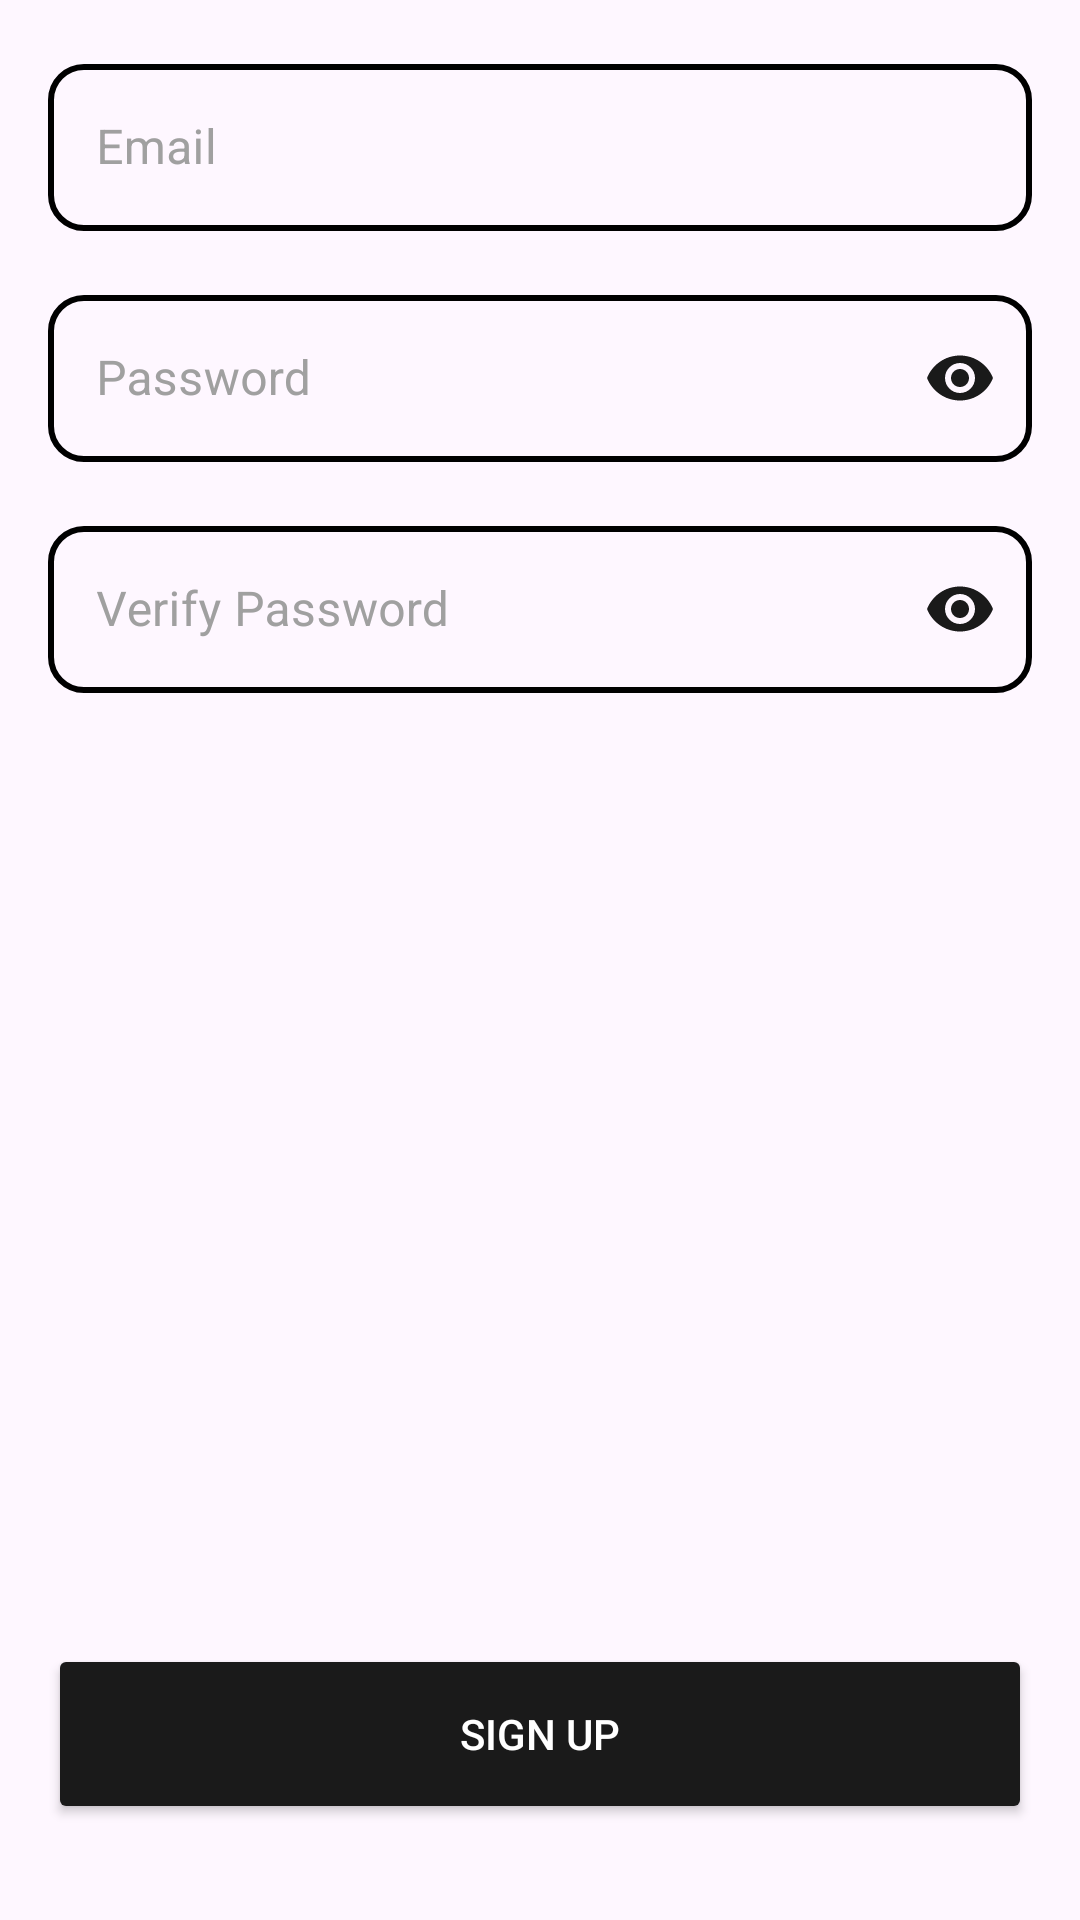

Write the Android layout XML for this screen, with the resource values it uses.
<!-- AndroidManifest.xml: application theme Theme.Splitwise -->
<!-- res/layout/fragment_sign_up.xml -->
<?xml version="1.0" encoding="utf-8"?>
<ScrollView xmlns:android="http://schemas.android.com/apk/res/android"
    xmlns:app="http://schemas.android.com/apk/res-auto"
    android:layout_width="match_parent"
    android:layout_height="match_parent"
    android:fillViewport="true">

    <LinearLayout
        android:layout_width="match_parent"
        android:layout_height="match_parent"
        android:orientation="vertical"
        android:padding="16dp"
        android:paddingTop="8dp">

        <com.google.android.material.textfield.TextInputLayout
            android:id="@+id/lyEmail2"
            style="@style/Widget.Splitwise.TextInputLayout.OutlinedBox"
            android:layout_width="match_parent"
            android:layout_height="wrap_content"
            android:hint="Email"
            app:boxCornerRadiusBottomEnd="12dp"
            app:boxCornerRadiusBottomStart="12dp"
            app:boxCornerRadiusTopEnd="12dp"
            app:boxCornerRadiusTopStart="12dp">

            <com.google.android.material.textfield.TextInputEditText
                android:id="@+id/etEmail2"
                android:layout_width="match_parent"
                android:layout_height="wrap_content"
                android:inputType="textEmailAddress"
                android:textColor="@color/black"
                android:textColorHint="@color/black" />
        </com.google.android.material.textfield.TextInputLayout>

        <com.google.android.material.textfield.TextInputLayout
            android:id="@+id/lyPassword2"
            style="@style/Widget.Splitwise.TextInputLayout.OutlinedBox"
            android:layout_width="match_parent"
            android:layout_height="wrap_content"
            android:layout_marginTop="16dp"
            android:hint="Password"
            app:boxCornerRadiusBottomEnd="12dp"
            app:boxCornerRadiusBottomStart="12dp"
            app:boxCornerRadiusTopEnd="12dp"
            app:boxCornerRadiusTopStart="12dp"
            app:endIconMode="password_toggle">

            <com.google.android.material.textfield.TextInputEditText
                android:id="@+id/etPassword2"
                android:layout_width="match_parent"
                android:layout_height="wrap_content"
                android:inputType="textPassword"
                android:textColor="@color/black"
                android:textColorHint="@color/black" />
        </com.google.android.material.textfield.TextInputLayout>

        <com.google.android.material.textfield.TextInputLayout
            android:id="@+id/lyVerifyPassword"
            style="@style/Widget.Splitwise.TextInputLayout.OutlinedBox"
            android:layout_width="match_parent"
            android:layout_height="wrap_content"
            android:layout_marginTop="16dp"
            android:hint="Verify Password"
            app:boxCornerRadiusBottomEnd="12dp"
            app:boxCornerRadiusBottomStart="12dp"
            app:boxCornerRadiusTopEnd="12dp"
            app:boxCornerRadiusTopStart="12dp"
            app:endIconMode="password_toggle">

            <com.google.android.material.textfield.TextInputEditText
                android:id="@+id/etVerifyPassword"
                android:layout_width="match_parent"
                android:layout_height="wrap_content"
                android:inputType="textPassword"
                android:textColor="@color/black"
                android:textColorHint="@color/black" />
        </com.google.android.material.textfield.TextInputLayout>

        <View
            android:layout_width="match_parent"
            android:layout_height="0dp"
            android:layout_weight="1" />

        <Button
            android:id="@+id/btnSignUp"
            android:layout_width="match_parent"
            android:layout_height="60dp"
            android:layout_marginTop="24dp"
            android:layout_marginBottom="16dp"
            android:backgroundTint="@color/darkGrey"
            android:text="Sign Up"
            android:textColor="@color/white"
            app:cornerRadius="12dp" />

    </LinearLayout>
</ScrollView>
<!-- resources referenced by this layout -->
<resources>
  <color name="black">#FF000000</color>
  <color name="darkGrey">#1A1A1A</color>
  <color name="white">#FFFFFFFF</color>
  <style name="Widget.Splitwise.TextInputLayout.OutlinedBox" parent="Widget.MaterialComponents.TextInputLayout.OutlinedBox">
          <item name="boxStrokeColor">@color/text_input_box_stroke</item>
          <item name="boxStrokeWidth">2dp</item>
          <item name="boxStrokeWidthFocused">2dp</item>
          <item name="hintTextColor">@color/darkGrey</item>
          <item name="android:textColorHint">@color/grey</item>
          <item name="endIconTint">@color/darkGrey</item>
          <item name="boxCornerRadiusTopStart">12dp</item>
          <item name="boxCornerRadiusTopEnd">12dp</item>
          <item name="boxCornerRadiusBottomStart">12dp</item>
          <item name="boxCornerRadiusBottomEnd">12dp</item>
      </style>
  <style name="Theme.Splitwise" parent="Base.Theme.Splitwise" />
  <color name="grey">#A0A0A0</color>
  <style name="Base.Theme.Splitwise" parent="Theme.Material3.DayNight.NoActionBar">
          <item name="colorPrimary">@color/darkGrey</item>
          <item name="colorOnPrimary">@color/white</item>
          <item name="android:statusBarColor">@color/black</item>
          <item name="android:navigationBarColor">@color/black</item>
          <item name="android:windowLightStatusBar">false</item>
          <item name="indicatorColor">@color/grey</item>
  
          <item name="android:spinnerStyle">@style/Widget.Splitwise.Spinner</item>
          <item name="textInputStyle">@style/Widget.Splitwise.TextInputLayout.OutlinedBox</item>
      </style>
  <style name="Widget.Splitwise.Spinner" parent="Widget.AppCompat.Spinner">
          <item name="android:popupBackground">@color/white</item>
      </style>
</resources>
